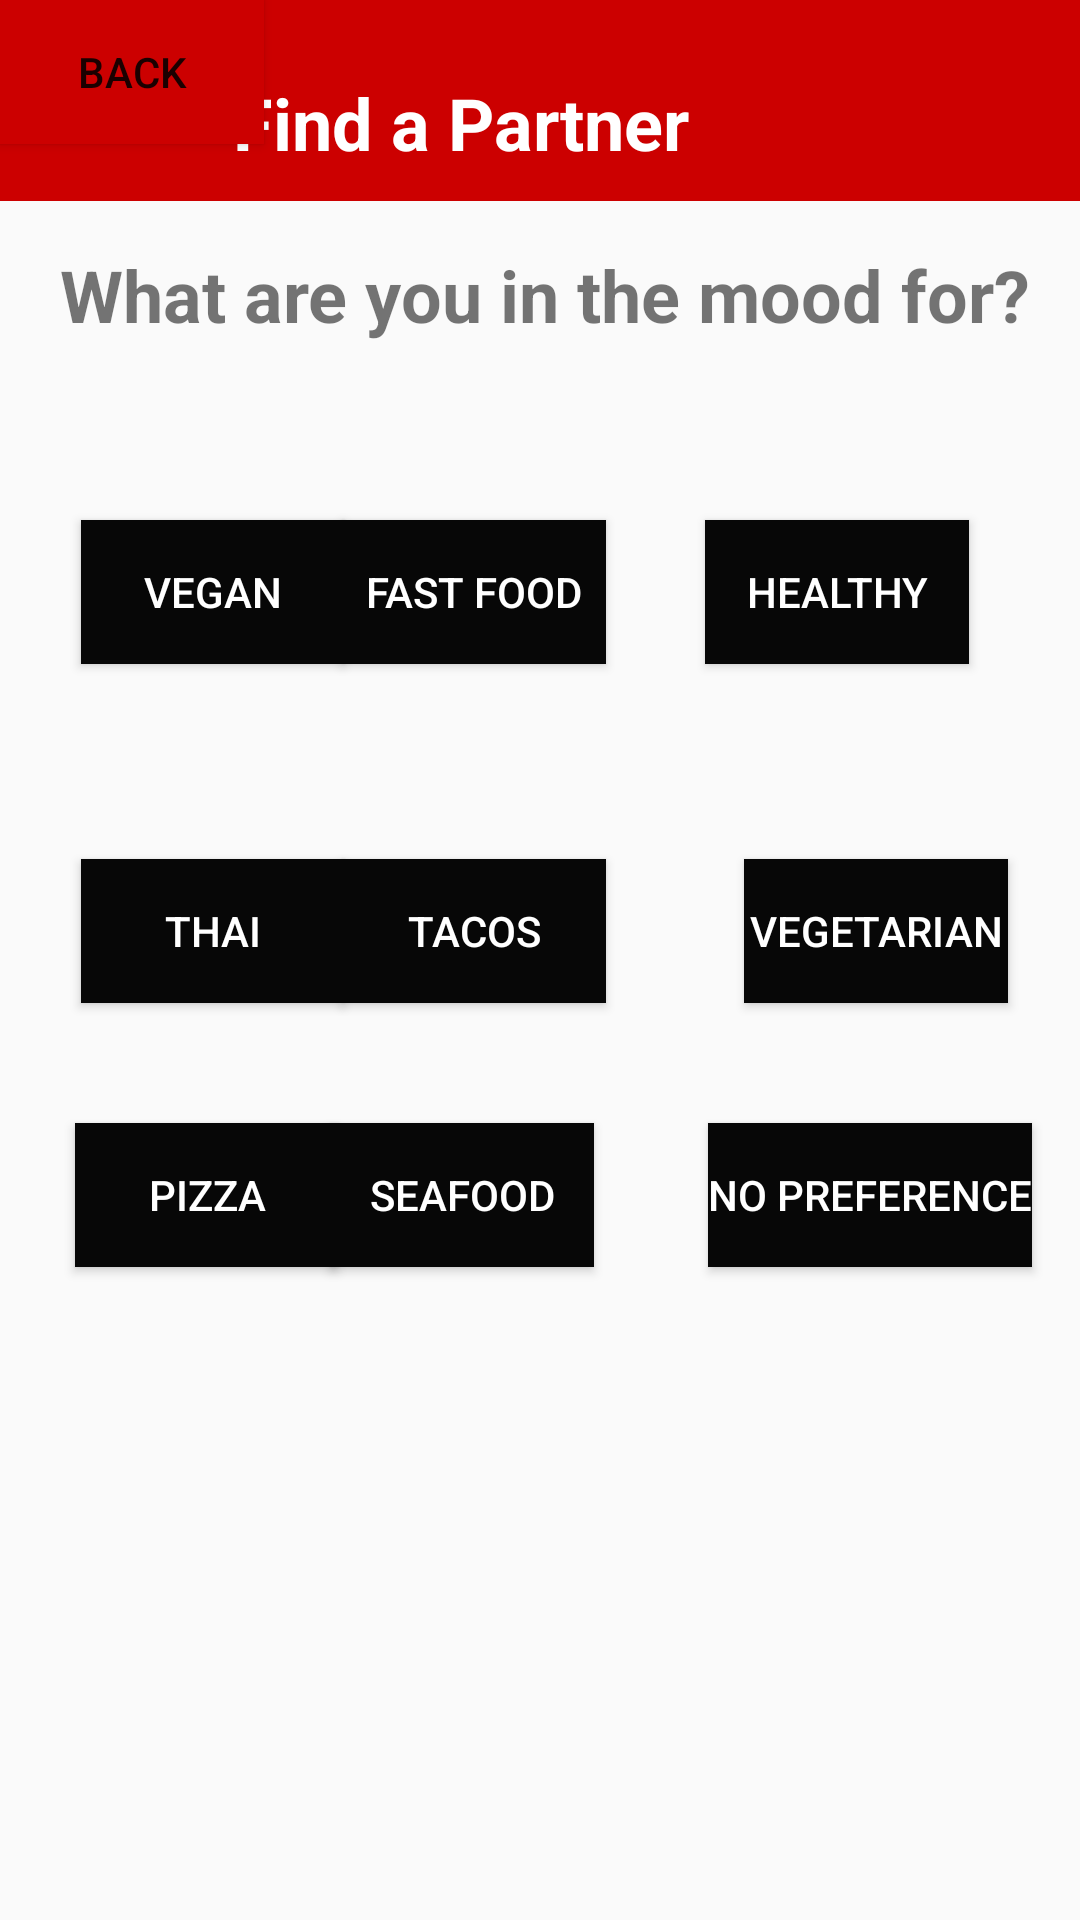

Write the Android layout XML for this screen, with the resource values it uses.
<!-- AndroidManifest.xml: application theme Theme.AppCompat.Light.NoActionBar -->
<!-- res/layout/activity_find_partner2.xml -->
<?xml version="1.0" encoding="utf-8"?>
<androidx.constraintlayout.widget.ConstraintLayout xmlns:android="http://schemas.android.com/apk/res/android"
    xmlns:app="http://schemas.android.com/apk/res-auto"
    xmlns:tools="http://schemas.android.com/tools"
    android:layout_width="match_parent"
    android:layout_height="match_parent"
    tools:context=".FindPartner2">

    <Button
        android:id="@+id/backButton3"
        android:layout_width="wrap_content"
        android:layout_height="wrap_content"
        android:background="@android:color/holo_red_dark"
        android:text="Back"
        app:layout_constraintStart_toStartOf="@+id/include"
        app:layout_constraintTop_toTopOf="parent" />

    <Button
        android:id="@+id/noPref"
        android:layout_width="wrap_content"
        android:layout_height="wrap_content"
        android:layout_marginEnd="16dp"
        android:layout_marginRight="16dp"
        android:background="#070707"
        android:text="no preference"
        android:textColor="#FFFFFF"
        app:layout_constraintBaseline_toBaselineOf="@+id/seafood"
        app:layout_constraintEnd_toEndOf="parent" />

    <Button
        android:id="@+id/pizza"
        android:layout_width="wrap_content"
        android:layout_height="wrap_content"
        android:layout_marginStart="25dp"
        android:layout_marginLeft="25dp"
        android:background="#070707"
        android:text="pizza"
        android:textColor="#FFFFFF"
        app:layout_constraintBaseline_toBaselineOf="@+id/seafood"
        app:layout_constraintStart_toStartOf="parent" />

    <Button
        android:id="@+id/healthy"
        android:layout_width="wrap_content"
        android:layout_height="wrap_content"
        android:layout_marginEnd="37dp"
        android:layout_marginRight="37dp"
        android:background="#070707"
        android:text="healthy"
        android:textColor="#FFFFFF"
        app:layout_constraintBaseline_toBaselineOf="@+id/fastFood"
        app:layout_constraintEnd_toEndOf="parent" />

    <Button
        android:id="@+id/seafood"
        android:layout_width="wrap_content"
        android:layout_height="wrap_content"
        android:layout_marginTop="40dp"
        android:layout_marginEnd="4dp"
        android:layout_marginRight="4dp"
        android:background="#070707"
        android:text="seafood"
        android:textColor="#FFFFFF"
        app:layout_constraintEnd_toEndOf="@+id/tacos"
        app:layout_constraintTop_toBottomOf="@+id/tacos" />

    <Button
        android:id="@+id/vegan"
        android:layout_width="wrap_content"
        android:layout_height="wrap_content"
        android:layout_marginStart="27dp"
        android:layout_marginLeft="27dp"
        android:background="#070707"
        android:text="vegan"
        android:textColor="#FFFFFF"
        app:layout_constraintBaseline_toBaselineOf="@+id/fastFood"
        app:layout_constraintStart_toStartOf="parent" />

    <Button
        android:id="@+id/tacos"
        android:layout_width="wrap_content"
        android:layout_height="wrap_content"
        android:layout_marginTop="65dp"
        android:background="#070707"
        android:text="tacos"
        android:textColor="#FFFFFF"
        app:layout_constraintEnd_toEndOf="@+id/fastFood"
        app:layout_constraintStart_toStartOf="@+id/fastFood"
        app:layout_constraintTop_toBottomOf="@+id/fastFood" />

    <Button
        android:id="@+id/vegetarian"
        android:layout_width="wrap_content"
        android:layout_height="wrap_content"
        android:layout_marginEnd="24dp"
        android:layout_marginRight="24dp"
        android:background="#070707"
        android:text="vegetarian"
        android:textColor="#FFFFFF"
        app:layout_constraintBaseline_toBaselineOf="@+id/tacos"
        app:layout_constraintEnd_toEndOf="parent" />

    <Button
        android:id="@+id/thai"
        android:layout_width="wrap_content"
        android:layout_height="wrap_content"
        android:layout_marginStart="27dp"
        android:layout_marginLeft="27dp"
        android:background="#070707"
        android:text="thai"
        android:textColor="#FFFFFF"
        app:layout_constraintBaseline_toBaselineOf="@+id/tacos"
        app:layout_constraintStart_toStartOf="parent" />

    <TextView
        android:id="@+id/textView8"
        android:layout_width="wrap_content"
        android:layout_height="wrap_content"
        android:layout_marginStart="20dp"
        android:layout_marginLeft="20dp"
        android:layout_marginTop="34dp"
        android:text="What are you in the mood for?"
        android:textSize="24sp"
        android:textStyle="bold"
        app:layout_constraintStart_toStartOf="@+id/include"
        app:layout_constraintTop_toBottomOf="@+id/backButton3" />

    <Button
        android:id="@+id/fastFood"
        android:layout_width="wrap_content"
        android:layout_height="wrap_content"
        android:layout_marginTop="59dp"
        android:layout_marginEnd="33dp"
        android:layout_marginRight="33dp"
        android:background="#070707"
        android:text="fast food"
        android:textColor="#FFFFFF"
        app:layout_constraintEnd_toStartOf="@+id/healthy"
        app:layout_constraintTop_toBottomOf="@+id/textView8" />

    <include
        android:id="@+id/include"
        layout="@layout/actionbar"
        android:layout_width="0dp"
        android:layout_height="67dp"
        android:layout_marginBottom="24dp"
        android:background="@android:color/holo_red_dark"
        app:layout_constraintEnd_toEndOf="parent"
        app:layout_constraintStart_toStartOf="parent"
        app:layout_constraintTop_toTopOf="parent" />

    <TextView
        android:id="@+id/textView9"
        android:layout_width="wrap_content"
        android:layout_height="wrap_content"
        android:layout_marginEnd="130dp"
        android:layout_marginRight="130dp"
        android:layout_marginBottom="10dp"
        android:text="Find a Partner"
        android:textColor="#FFFFFF"
        android:textSize="24sp"
        android:textStyle="bold"
        app:layout_constraintBottom_toBottomOf="@+id/include"
        app:layout_constraintEnd_toEndOf="@+id/include" />

</androidx.constraintlayout.widget.ConstraintLayout>
<!-- res/layout/actionbar.xml (included above) -->
<?xml version="1.0" encoding="utf-8"?>
<androidx.appcompat.widget.Toolbar
    xmlns:android="http://schemas.android.com/apk/res/android"
    xmlns:app="http://schemas.android.com/apk/res-auto"
    android:layout_width="match_parent" android:layout_height="?attr/actionBarSize"
    android:background="@android:color/holo_red_dark"
    android:id="@+id/myToolBar"
    android:theme="@style/ThemeOverlay.AppCompat.Light">
</androidx.appcompat.widget.Toolbar>
<!-- resources referenced by this layout -->
<resources>

</resources>
